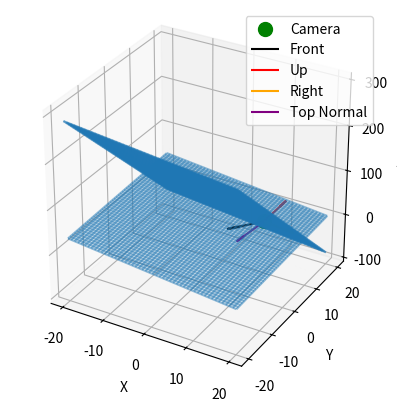

Generate this figure with matplotlib:
import numpy as np
import math
from scipy.spatial.transform import Rotation as R
import matplotlib.pyplot as plt
from mpl_toolkits.mplot3d import Axes3D

def from_axis_angle(axis, angle):
    (s, c) = (np.sin(angle / 2), np.cos(angle / 2))
    scalar = c
    vector = axis * s
    return [vector[0], vector[1], vector[2], scalar]

def mul_quat_vec(q, v):
    vec = np.array([q[0], q[1], q[2]])
    tmp = np.cross(vec, v) + (v * q[3])
    return (np.cross(vec, tmp) * 2) + v


def find_planes(
    eye,
    target,
    up,
    aspect,
    fovy,
    znear,
    zfar,
):
    position = eye
    front = target / np.linalg.norm(target)
    up_norm = up / np.linalg.norm(up)
    right = np.cross(front, up_norm)
    right /= np.linalg.norm(right)

    print("Front:", front)
    print("Up:", up_norm)
    print("Right:", right)

    half_fov_rad = np.deg2rad(fovy) * 0.5
    half_fov_h_rad = np.atan(np.tan(half_fov_rad) * aspect)

    print("Half FOV rad", half_fov_rad)
    print("Half FOV H rad", half_fov_h_rad)


    fig = plt.figure()
    ax = fig.add_subplot(111, projection='3d')
    ax.set_box_aspect([1, 1, 1])

    # Add camera position and direction for reference
    ax.scatter(*position, color='green', s=100, label='Camera')
    ax.quiver(*position, *front, length=10, color='black', label='Front')
    ax.quiver(*position, *up_norm, length=10, color='red', label='Up')
    ax.quiver(*position, *right, length=10, color='orange', label='Right')

    # top_edge_rotation = from_axis_angle(right, half_fov_rad)
    # top_edge_direction = mul_quat_vec(top_edge_rotation, front)

    # top_normal = np.cross(top_edge_direction, right)
    # top_normal /= np.linalg.norm(top_normal)
    # top_rotation = from_axis_angle(right, -half_fov_rad)
    # top_normal = mul_quat_vec(top_rotation, -up_norm)
    # top_normal /= np.linalg.norm(top_normal)

    first_rotation = from_axis_angle(right, half_fov_rad)
    top_direction = mul_quat_vec(first_rotation, front)
    second_rotation = from_axis_angle(right, -math.pi / 2)
    top_normal = mul_quat_vec(second_rotation, top_direction)
    top_normal /= np.linalg.norm(top_normal)

    ax.quiver(*position, *top_normal, length=10, color='purple', label='Top Normal')

    # bottom_edge_rotation = from_axis_angle(right, -half_fov_rad)
    # bottom_edge_direction = mul_quat_vec(bottom_edge_rotation, front)

    # bottom_normal = np.cross(right, bottom_edge_direction)
    # bottom_normal /= np.linalg.norm(bottom_normal)

    first_rotation = from_axis_angle(right, -half_fov_rad)
    bottom_direction = mul_quat_vec(first_rotation, front)
    second_rotation = from_axis_angle(right, math.pi / 2)
    bottom_normal = mul_quat_vec(second_rotation, bottom_direction)
    bottom_normal /= np.linalg.norm(bottom_normal)


    left_edge_rotation = from_axis_angle(up_norm, half_fov_h_rad)
    left_edge_direction = mul_quat_vec(left_edge_rotation, front)

    left_normal = np.cross(left_edge_direction, up_norm)
    left_normal /= np.linalg.norm(left_normal)


    right_edge_rotation = from_axis_angle(up_norm, -half_fov_h_rad)
    right_edge_direction = mul_quat_vec(right_edge_rotation, front)

    right_normal = np.cross(right_edge_direction, up_norm)
    right_normal /= np.linalg.norm(right_normal)

    print("Top Normal:", top_normal)
    print("Bottom Normal:", bottom_normal)
    print("Left Normal:", left_normal)
    print("Right Normal:", right_normal)



    x = np.linspace(-20, 20, 50)
    y = np.linspace(-20, 20, 50)
    x, y = np.meshgrid(x, y)

    a, b, c = top_normal
    d = np.dot(top_normal, position)

    if abs(c) > 1e-6:
        z = (d - a * x - b * y) / c
        ax.plot_wireframe(x, y, z, alpha=0.5)


    a, b, c = bottom_normal
    d = np.dot(bottom_normal, position)

    if abs(c) > 1e-6:
        z = (d - a * x - b * y) / c
        ax.plot_wireframe(x, y, z, alpha=0.5)


    # a, b, c = left_normal
    # d = np.dot(left_normal, position)

    # if abs(c) > 1e-6:
    #     z = (d - a * x - b * y) / c
    #     ax.plot_wireframe(x, y, z, alpha=0.5)


    # a, b, c = right_normal
    # d = np.dot(right_normal, position)

    # if abs(c) > 1e-6:
    #     z = (d - a * x - b * y) / c
    #     ax.plot_wireframe(x, y, z, alpha=0.5)


    ax.set_xlabel('X')
    ax.set_ylabel('Y')
    ax.set_zlabel('Z')
    ax.legend()

    plt.show()


if __name__ == '__main__':
    find_planes(
        np.array([10, 10, 10]),
        np.array([-0.57735026, -0.57735026, -0.57735026]),
        np.array([0, 1, 0]),
        1.8695229,
        90,
        0.1,
        100
    )
